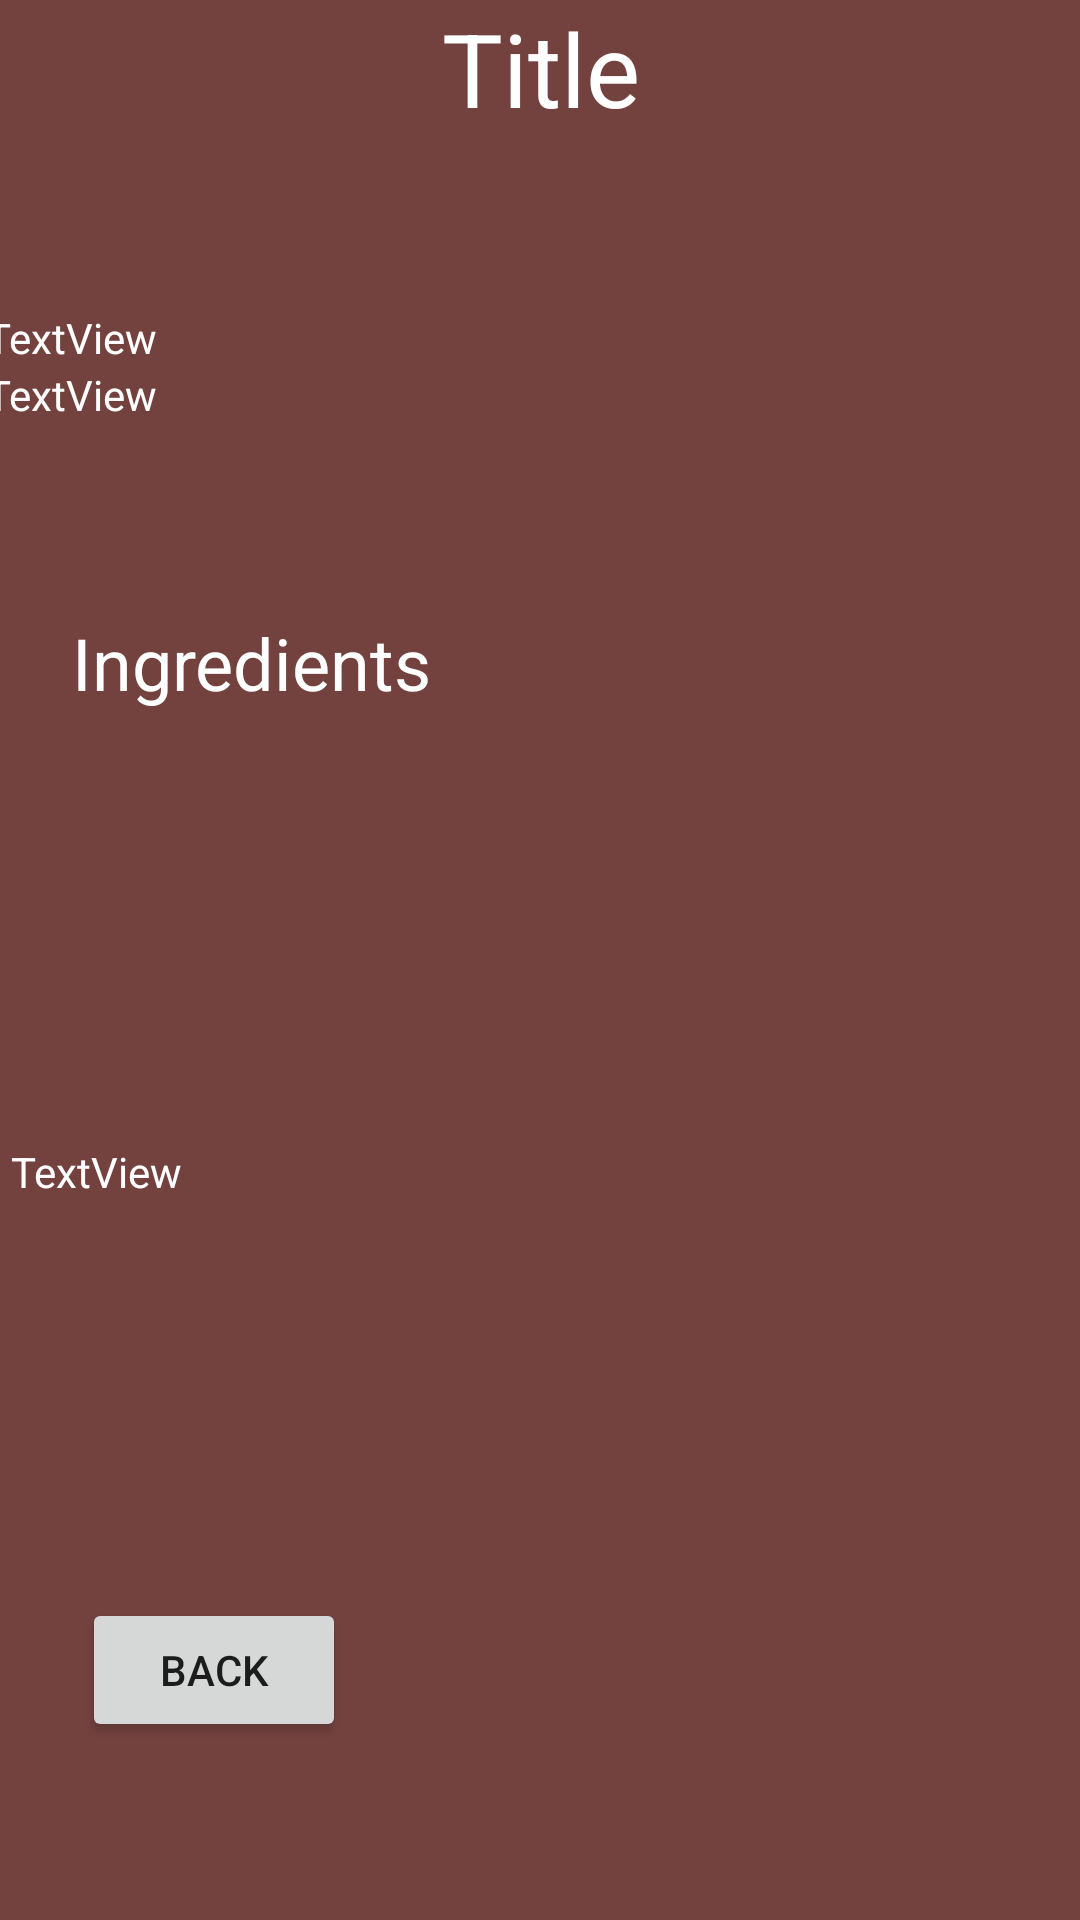

Android layout source for this screen:
<!-- AndroidManifest.xml: application theme Theme.CocktailRetro -->
<!-- res/layout/activity_drink_details.xml -->
<?xml version="1.0" encoding="utf-8"?>
<androidx.constraintlayout.widget.ConstraintLayout xmlns:android="http://schemas.android.com/apk/res/android"
    xmlns:app="http://schemas.android.com/apk/res-auto"
    xmlns:tools="http://schemas.android.com/tools"
    android:layout_width="match_parent"
    android:layout_height="match_parent"
    android:background="#73423F"
    tools:context=".view.DrinkDetailsActivity">

    <Button
        android:id="@+id/back_button"
        android:layout_width="wrap_content"
        android:layout_height="wrap_content"
        android:text="back"
        app:layout_constraintBottom_toBottomOf="parent"
        app:layout_constraintEnd_toEndOf="parent"
        app:layout_constraintHorizontal_bias="0.1"
        app:layout_constraintStart_toStartOf="parent"
        app:layout_constraintTop_toTopOf="parent"
        app:layout_constraintVertical_bias="0.9" />

    <TextView
        android:id="@+id/ing_textView"
        android:layout_width="wrap_content"
        android:layout_height="wrap_content"
        android:text="Ingredients"
        android:textColor="#FFFFFF"
        android:textSize="24sp"
        app:layout_constraintBottom_toBottomOf="parent"
        app:layout_constraintEnd_toEndOf="parent"
        app:layout_constraintHorizontal_bias="0.1"
        app:layout_constraintStart_toStartOf="parent"
        app:layout_constraintTop_toBottomOf="@+id/iba_view"
        app:layout_constraintVertical_bias="0.100000024" />

    <TextView
        android:id="@+id/Ing1_view"
        android:layout_width="wrap_content"
        android:layout_height="wrap_content"
        android:textAlignment="viewStart"
        app:layout_constraintBottom_toBottomOf="parent"
        app:layout_constraintEnd_toEndOf="parent"
        app:layout_constraintHorizontal_bias="0.11"
        app:layout_constraintStart_toStartOf="parent"
        app:layout_constraintTop_toTopOf="parent"
        app:layout_constraintVertical_bias="0.41000003" />

    <TextView
        android:id="@+id/Ing2_view"
        android:layout_width="wrap_content"
        android:layout_height="wrap_content"
        android:textAlignment="viewStart"
        app:layout_constraintEnd_toEndOf="@+id/Ing1_view"
        app:layout_constraintStart_toStartOf="@+id/Ing1_view"
        app:layout_constraintTop_toBottomOf="@+id/Ing1_view" />

    <TextView
        android:id="@+id/Ing3_view"
        android:layout_width="wrap_content"
        android:layout_height="wrap_content"
        android:textAlignment="viewStart"
        app:layout_constraintEnd_toEndOf="@+id/Ing2_view"
        app:layout_constraintStart_toStartOf="@+id/Ing2_view"
        app:layout_constraintTop_toBottomOf="@+id/Ing2_view" />

    <TextView
        android:id="@+id/Ing4_view"
        android:layout_width="wrap_content"
        android:layout_height="wrap_content"
        android:textAlignment="viewStart"
        app:layout_constraintEnd_toEndOf="@+id/Ing3_view"
        app:layout_constraintStart_toStartOf="@+id/Ing3_view"
        app:layout_constraintTop_toBottomOf="@+id/Ing3_view" />

    <TextView
        android:id="@+id/Ing5_view"
        android:layout_width="wrap_content"
        android:layout_height="wrap_content"
        android:textAlignment="viewStart"
        app:layout_constraintEnd_toEndOf="@+id/Ing4_view"
        app:layout_constraintStart_toStartOf="@+id/Ing4_view"
        app:layout_constraintTop_toBottomOf="@+id/Ing4_view" />

    <TextView
        android:id="@+id/Ing6_view"
        android:layout_width="wrap_content"
        android:layout_height="wrap_content"
        android:textAlignment="viewStart"
        app:layout_constraintEnd_toEndOf="@+id/Ing5_view"
        app:layout_constraintStart_toStartOf="@+id/Ing5_view"
        app:layout_constraintTop_toBottomOf="@+id/Ing5_view" />

    <TextView
        android:id="@+id/Ing7_view"
        android:layout_width="wrap_content"
        android:layout_height="wrap_content"
        android:textAlignment="viewStart"
        app:layout_constraintEnd_toEndOf="@+id/Ing6_view"
        app:layout_constraintStart_toStartOf="@+id/Ing6_view"
        app:layout_constraintTop_toBottomOf="@+id/Ing6_view" />

    <TextView
        android:id="@+id/instruct_view"
        android:layout_width="352dp"
        android:layout_height="140dp"
        android:text="TextView"
        android:textColor="#FFFFFF"
        app:layout_constraintBottom_toBottomOf="parent"
        app:layout_constraintEnd_toEndOf="parent"
        app:layout_constraintHorizontal_bias="0.459"
        app:layout_constraintStart_toStartOf="parent"
        app:layout_constraintTop_toTopOf="parent"
        app:layout_constraintVertical_bias="0.762" />

    <TextView
        android:id="@+id/title_view"
        android:layout_width="388dp"
        android:layout_height="59dp"
        android:text="Title"
        android:textAlignment="center"
        android:textColor="#FFFFFF"
        android:textSize="34sp"
        app:layout_constraintEnd_toEndOf="parent"
        app:layout_constraintStart_toStartOf="parent"
        app:layout_constraintTop_toTopOf="parent" />

    <TextView
        android:id="@+id/cate_view"
        android:layout_width="wrap_content"
        android:layout_height="wrap_content"
        android:layout_marginTop="44dp"
        android:layout_marginEnd="308dp"
        android:text="TextView"
        android:textAlignment="viewStart"
        android:textColor="#FFFFFF"
        app:layout_constraintEnd_toEndOf="parent"
        app:layout_constraintTop_toBottomOf="@+id/title_view" />

    <TextView
        android:id="@+id/glass_view"
        android:layout_width="wrap_content"
        android:layout_height="wrap_content"
        android:text="TextView"
        android:textAlignment="viewStart"
        android:textColor="#FFFFFF"
        app:layout_constraintEnd_toEndOf="@+id/cate_view"
        app:layout_constraintStart_toStartOf="@+id/cate_view"
        app:layout_constraintTop_toBottomOf="@+id/cate_view" />

    <TextView
        android:id="@+id/iba_view"
        android:layout_width="wrap_content"
        android:layout_height="wrap_content"
        android:textColor="#FFFFFF"
        app:layout_constraintEnd_toEndOf="@+id/glass_view"
        app:layout_constraintStart_toStartOf="@+id/glass_view"
        app:layout_constraintTop_toBottomOf="@+id/glass_view" />

</androidx.constraintlayout.widget.ConstraintLayout>
<!-- resources referenced by this layout -->
<resources>
  <style name="Theme.CocktailRetro" parent="Theme.MaterialComponents.DayNight.NoActionBar">
          
          <item name="colorPrimary">@color/purple_500</item>
          <item name="colorPrimaryVariant">#392F2F</item>
          <item name="colorOnPrimary">@color/white</item>
          
          <item name="colorSecondary">@color/teal_200</item>
          <item name="colorSecondaryVariant">@color/teal_700</item>
          <item name="colorOnSecondary">@color/black</item>
          
          <item name="android:statusBarColor" tools:targetApi="l">?attr/colorPrimaryVariant</item>
          
      </style>
  <!-- not gathered from this repository: default colours our renderer supplied (Android Studio template values) -->
  <color name="purple_500">#FF6200EE</color>
  <color name="teal_200">#FF03DAC5</color>
  <color name="teal_700">#FF018786</color>
  <color name="black">#FF000000</color>
  <color name="white">#FFFFFFFF</color>
</resources>
